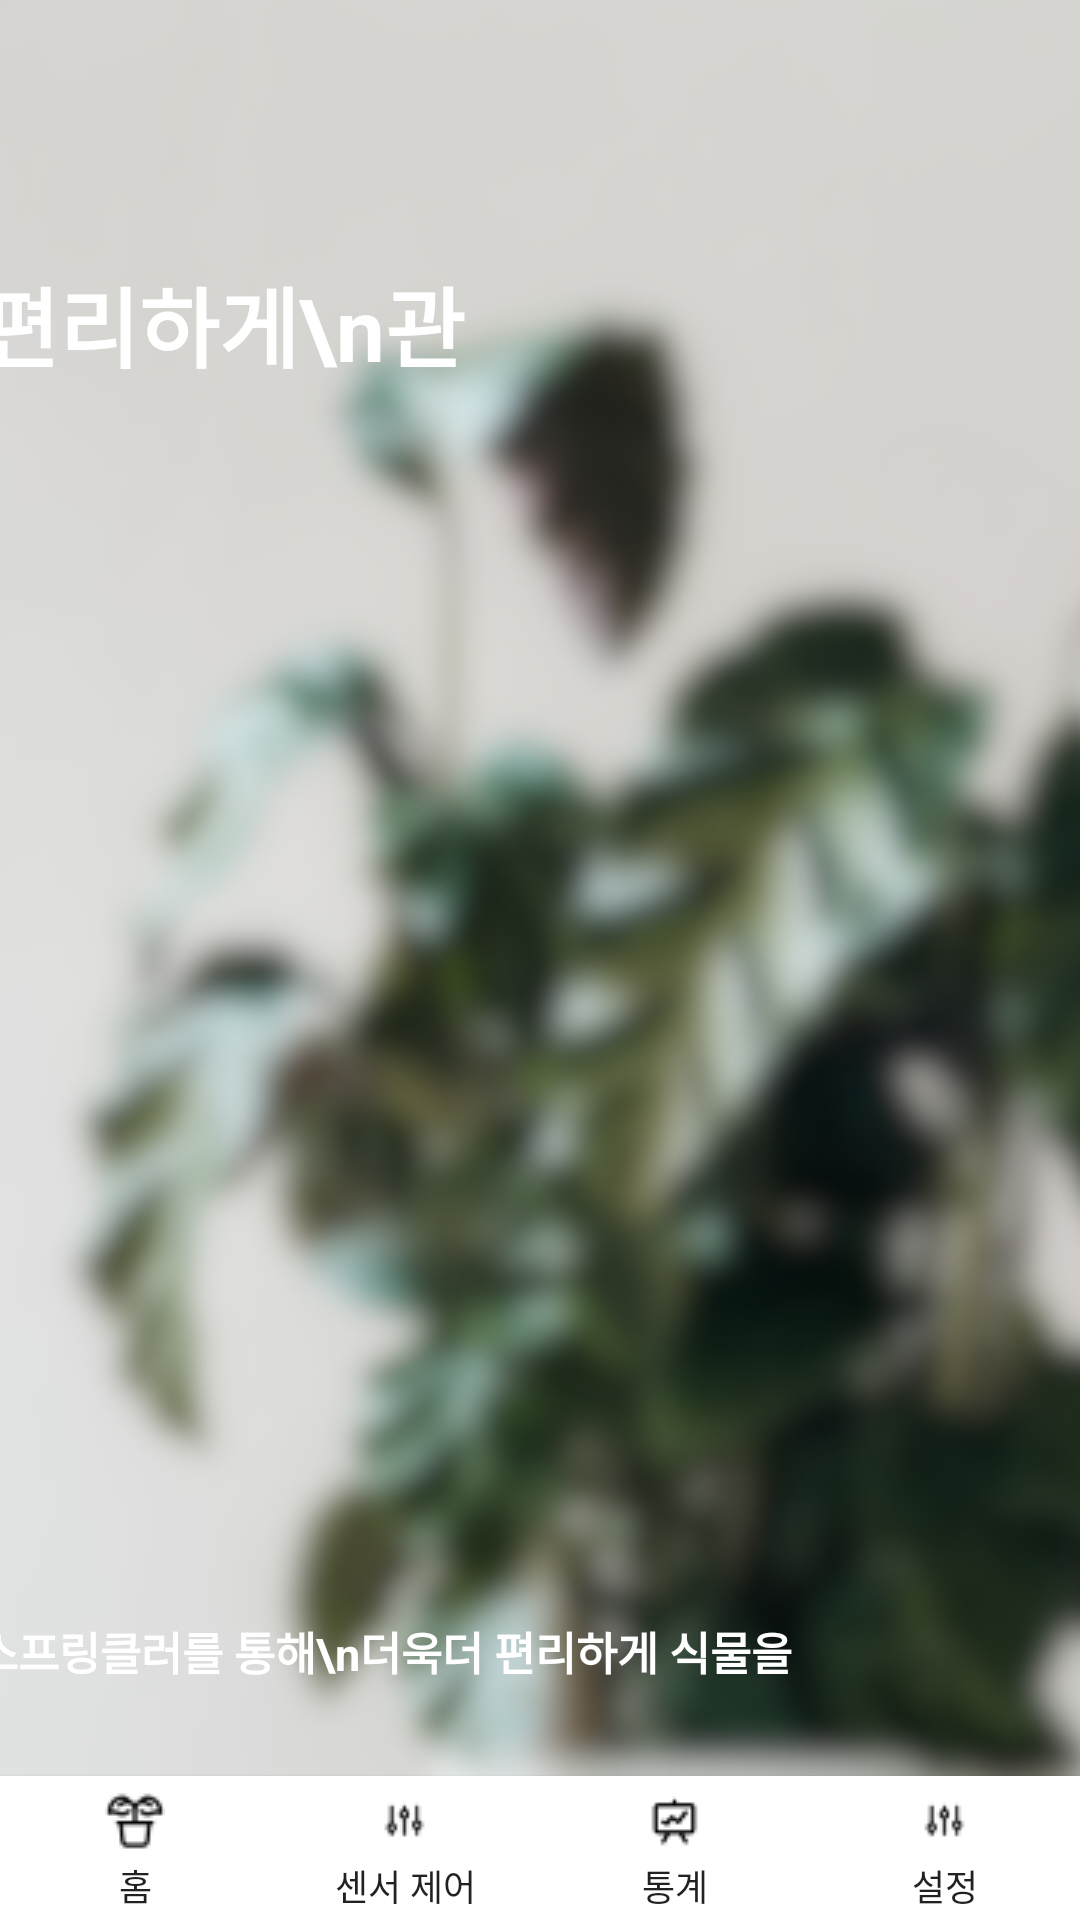

Layout XML and referenced resources for this Android screen:
<!-- AndroidManifest.xml: application theme AppTheme -->
<!-- res/layout/activity_home.xml -->
<?xml version="1.0" encoding="utf-8"?>
<androidx.constraintlayout.widget.ConstraintLayout
    xmlns:android="http://schemas.android.com/apk/res/android"
    xmlns:app="http://schemas.android.com/apk/res-auto"
    xmlns:tools="http://schemas.android.com/tools"
    android:layout_width="match_parent"
    android:layout_height="match_parent"
    android:background="#FFFF"
    tools:context=".HomeActivity">

    

    

    <ImageView
        android:id="@+id/logoImageView"
        android:layout_width="match_parent"
        android:layout_height="847dp"
        android:layout_centerInParent="true"
        android:scaleType="centerCrop"
        android:src="@drawable/blur_plan"
        tools:ignore="MissingConstraints"
        tools:layout_editor_absoluteX="0dp"
        tools:layout_editor_absoluteY="-4dp" />

    <TextView
        android:id="@+id/subtitleLabel"
        android:layout_width="wrap_content"
        android:layout_height="wrap_content"
        android:layout_centerHorizontal="true"
        android:layout_marginEnd="184dp"
        android:layout_marginBottom="676dp"
        android:text="누구나 \n쉽고 편리하게\n관리할 수 있도록."
        android:textColor="@color/white"
        android:textSize="29sp"

        android:textStyle="bold"
        app:layout_constraintBottom_toBottomOf="@+id/logoImageView"
        app:layout_constraintEnd_toEndOf="parent"
        tools:ignore="MissingConstraints" />

    <TextView
        android:id="@+id/docLabel"
        android:layout_width="wrap_content"
        android:layout_height="wrap_content"
        android:layout_centerHorizontal="true"
        android:layout_gravity="center_horizontal"
        android:layout_marginEnd="92dp"
        android:layout_marginBottom="28dp"
        android:text="      자동 제어 스프링클러를 통해\n더욱더 편리하게 식물을 가꿔보세요."
        android:textColor="@color/white"
        android:textSize="15sp"
        android:textStyle="bold"
        app:layout_constraintBottom_toTopOf="@+id/registerButton"
        app:layout_constraintEnd_toEndOf="parent"
        tools:ignore="MissingConstraints" />

    <Button
        android:id="@+id/registerButton"
        android:layout_width="wrap_content"
        android:layout_height="35dp"
        android:layout_centerHorizontal="true"
        android:layout_centerVertical="true"
        android:layout_marginTop="440dp"
        android:background="@drawable/button_radius"
        android:text="       지금 바로 식물 등록하기     "
        android:textColor="@color/white"
        app:layout_constraintEnd_toEndOf="parent"
        app:layout_constraintHorizontal_bias="0.497"
        app:layout_constraintStart_toStartOf="parent"
        app:layout_constraintTop_toBottomOf="@+id/subtitleLabel" />

    <Button
        android:paddingTop="5dp"
        android:id="@+id/button_home"
        android:layout_width="0dp"
        android:layout_height="wrap_content"
        android:layout_marginTop="100dp"
        android:layout_weight="1"
        android:background="#FFFFFF"
        android:drawableTop="@drawable/icons_plant"
        android:gravity="center"
        android:text="홈"
        android:textSize="12sp"
        app:layout_constraintBottom_toBottomOf="parent"
        app:layout_constraintEnd_toStartOf="@+id/button_sensor"
        app:layout_constraintStart_toStartOf="parent"
        app:layout_constraintTop_toBottomOf="@+id/registerButton"
        app:layout_constraintVertical_bias="1.0" />

    
    <Button
        android:paddingTop="5dp"
        android:id="@+id/button_sensor"
        android:layout_width="0dp"
        android:layout_height="wrap_content"
        android:layout_marginTop="100dp"
        android:layout_weight="1"
        android:background="#FFFFFF"
        android:drawableTop="@drawable/icons8_control"
        android:gravity="center"
        android:text="센서 제어"
        android:textSize="12sp"
        app:layout_constraintBottom_toBottomOf="parent"
        app:layout_constraintEnd_toStartOf="@+id/button_stats"
        app:layout_constraintStart_toEndOf="@+id/button_home"
        app:layout_constraintTop_toBottomOf="@+id/registerButton"
        app:layout_constraintVertical_bias="1.0" />

    <Button
        android:paddingTop="5dp"
        android:id="@+id/button_stats"
        android:layout_width="0dp"
        android:layout_height="wrap_content"
        android:layout_marginTop="100dp"
        android:layout_weight="1"
        android:background="#FFFFFF"
        android:drawableTop="@drawable/icons_an"
        android:gravity="center"
        android:text="통계"
        android:textSize="12sp"
        app:layout_constraintBottom_toBottomOf="parent"
        app:layout_constraintEnd_toStartOf="@+id/settings"
        app:layout_constraintStart_toEndOf="@+id/button_sensor"
        app:layout_constraintTop_toBottomOf="@+id/registerButton"
        app:layout_constraintVertical_bias="1.0" />

    <Button
        android:paddingTop="5dp"
        android:id="@+id/settings"
        android:layout_width="0dp"
        android:layout_height="wrap_content"
        android:layout_marginTop="100dp"
        android:layout_weight="1"
        android:background="#FFFFFF"
        android:drawableTop="@drawable/icons8_control"
        android:gravity="center"
        android:text="설정"
        android:textSize="12sp"
        app:layout_constraintBottom_toBottomOf="parent"
        app:layout_constraintEnd_toEndOf="parent"
        app:layout_constraintStart_toEndOf="@+id/button_stats"
        app:layout_constraintTop_toBottomOf="@+id/registerButton"
        app:layout_constraintVertical_bias="1.0" />
</androidx.constraintlayout.widget.ConstraintLayout>
<!-- resources referenced by this layout -->
<resources>
  <color name="white">#FFFFFFFF</color>
  <!-- drawable blur_plan: png bitmap (drawable, 143001 bytes) -->
  <!-- drawable button_radius (drawable) -->
  <?xml version="1.0" encoding="utf-8"?>
  <selector xmlns:android="http://schemas.android.com/apk/res/android">
      <item android:state_enabled="false"
          xmlns:android="http://schemas.android.com/apk/res/android">
          <shape xmlns:android="http://schemas.android.com/apk/res/android"
              android:shape="rectangle" android:padding = "10dp">
              <solid android:color="#BDBDBD"></solid>
                  <corners
                      android:bottomLeftRadius="6dp"
                      android:bottomRightRadius="6dp"
                      android:topLeftRadius="6dp"
                      android:topRightRadius="6dp"></corners>
                  <stroke android:width="2dp"
                      android:color="#BDBDBD"></stroke>
          </shape>
      </item>
      <item android:state_enabled="true"
      xmlns:android="http://schemas.android.com/apk/res/android">
          <shape xmlns:android="http://schemas.android.com/apk/res/android"
              android:shape="rectangle" android:padding = "10dp">
                  <solid android:color="#5FBB5E"></solid>
                      <corners
                          android:bottomLeftRadius="6dp"
                          android:bottomRightRadius="6dp"
                          android:topLeftRadius="6dp"
                          android:topRightRadius="6dp"></corners>
                  <stroke android:width="2dp"
                  android:color="#5FBB5E"></stroke>
          </shape>
      </item>
  </selector>
  <!-- drawable icons8_control: png bitmap (drawable, 349 bytes) -->
  <!-- drawable icons_an: png bitmap (drawable, 393 bytes) -->
  <!-- drawable icons_plant: png bitmap (drawable, 573 bytes) -->
  <style name="AppTheme" parent="Theme.AppCompat.Light.DarkActionBar">
          
          <item name="popupTheme">@style/AppTheme.PopupOverlay</item>
      </style>
  <style name="AppTheme.PopupOverlay" parent="ThemeOverlay.AppCompat.Light">
          
      </style>
</resources>
